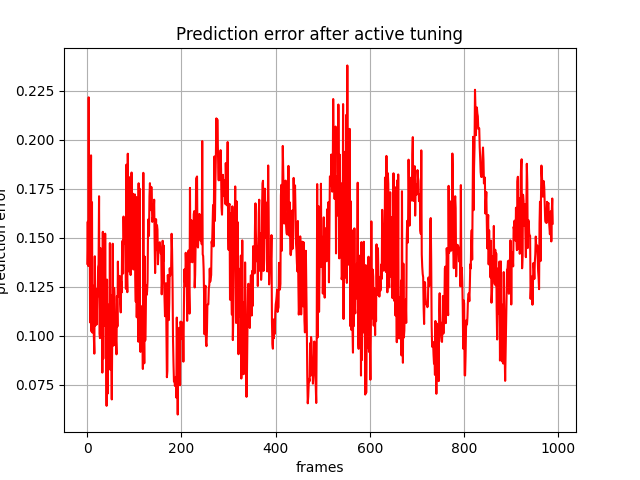

The file beside this chart, header and first rows:
, 0
0, 0.1368
1, 0.1582
2, 0.1356
3, 0.2216
4, 0.1394
5, 0.1652
6, 0.1069
7, 0.1498
8, 0.192
9, 0.1022
10, 0.1681
11, 0.1016
12, 0.1256
13, 0.1194
14, 0.0993
15, 0.09093
16, 0.1406
17, 0.1053
18, 0.124
19, 0.1117
20, 0.1058
21, 0.1193
22, 0.1208
23, 0.1352
24, 0.1364
25, 0.1712
26, 0.1012
27, 0.09885
28, 0.1448
29, 0.1138
30, 0.1055
31, 0.1348
32, 0.08126
33, 0.1531
34, 0.08835
35, 0.1504
36, 0.1052
37, 0.1063
38, 0.1521
39, 0.1112
40, 0.1116
41, 0.06432
42, 0.1287
43, 0.07048
44, 0.09547
45, 0.08918
46, 0.116
47, 0.089
48, 0.1473
49, 0.08271
50, 0.1208
51, 0.08879
52, 0.06759
53, 0.09986
54, 0.147
55, 0.09502
56, 0.105
57, 0.1245
58, 0.1189
59, 0.09521
... 929 more rows
